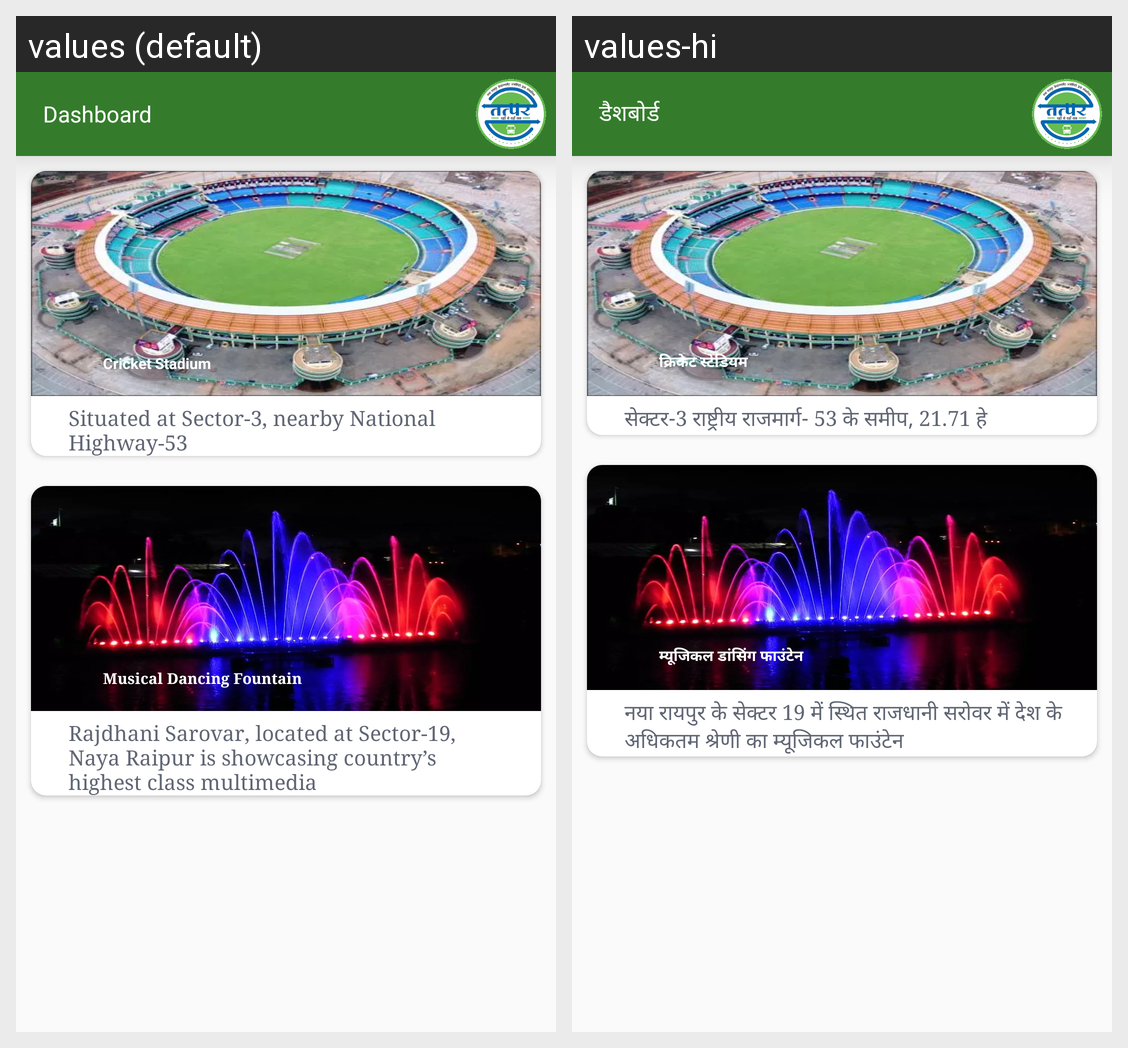

The same Android screen rendered under two of its app's locales, left to right. List the strings drawn on it with the default value and each locale's translation.
Android screen res/layout/activity_entertentmant_zone.xml rendered under 2 locales, left to right: values (default), values-hi. Device: Nexus 5 (rendered at 1080×1920; each locale shown at half size, 540×960, under a caption strip naming it); theme AppTheme.NoActionBar.
Strings drawn on this screen, with the default value and each locale's value (text and hints the layout hard-codes, and strings that could not be matched under every locale, appear in the picture but are not listed):

cricket_stadium
  values: Cricket Stadium
  values-hi: क्रिकेट स्टेडियम

situated_at_sector_3_nearby_national_highway_53
  values: Situated at Sector-3, nearby National Highway-53
  values-hi: सेक्टर-3 राष्ट्रीय राजमार्ग- 53 के समीप, 21.71 हे

musical_dancing_fountain
  values: Musical Dancing Fountain
  values-hi: म्यूजिकल डांसिंग फाउंटेन

rajdhani_sarovar_located_at_sector_19_naya_raipur_is_showcasing_country_s_highest_class_multimedia
  values: Rajdhani Sarovar, located at Sector-19, Naya Raipur is showcasing country’s highest class multimedia
  values-hi: नया रायपुर के सेक्टर 19 में स्थित राजधानी सरोवर में देश के अधिकतम श्रेणी का म्यूजिकल फाउंटेन

dashboard
  values: Dashboard
  values-hi: डैशबोर्ड
